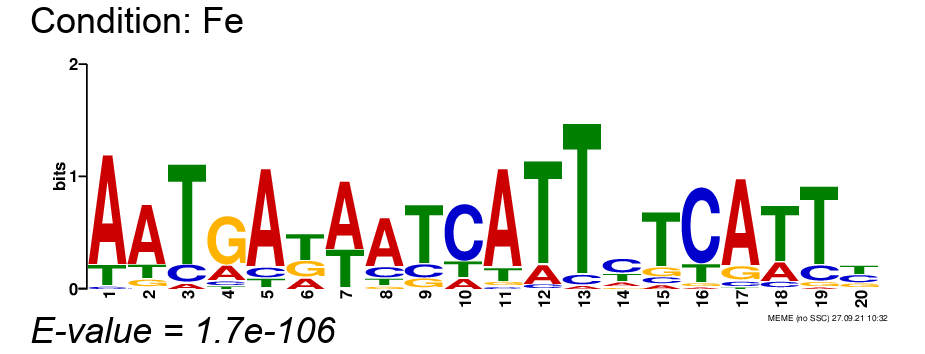

Data behind this chart, as committed beside it:
, position-1, position-2, position-3, position-4, position-5, position-6, position-7, position-8, position-9, position-10, position-11, position-12, position-13, position-14, position-15, position-16, position-17, position-18, position-19, position-20
A, 0.8158, 0.7105, 0.05263, 0.2105, 0.8158, 0.2105, 0.6316, 0.6842, 0.01316, 0.1316, 0.8158, 0.1579, 0.02632, 0.1579, 0.06579, 0.02632, 0.7895, 0.2368, 0.02632, 0.06579
C, 0.02632, 0.02632, 0.1447, 0.06579, 0.09211, 0.0, 0.0, 0.1579, 0.1711, 0.6711, 0.02632, 0.03947, 0.06579, 0.4868, 0.09211, 0.75, 0.05263, 0.07895, 0.1579, 0.3421
G, 0.0, 0.09211, 0.0, 0.6711, 0.01316, 0.3026, 0.01316, 0.05263, 0.1184, 0.0, 0.03947, 0.0, 0.0, 0.07895, 0.1316, 0.03947, 0.1316, 0.01316, 0.05263, 0.1974
T, 0.1579, 0.1711, 0.8026, 0.05263, 0.07895, 0.4868, 0.3553, 0.1053, 0.6974, 0.1974, 0.1184, 0.8026, 0.9079, 0.2763, 0.7105, 0.1842, 0.02632, 0.6711, 0.7632, 0.3947
